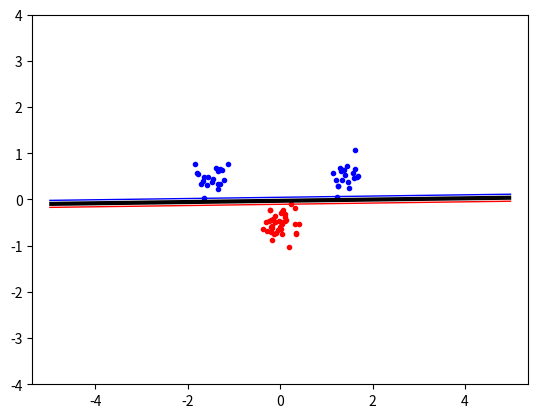

Reproduce this figure in Python.
import numpy, random, math
from scipy.optimize import minimize
import matplotlib.pyplot as plt

# numpy.zeros(N)

# ret = minimize(objective, start, bounds= B, constraints=XC)
# alpha = ret[’x’]


# [redacted]


classA = numpy.concatenate(
    (numpy.random.randn(20, 2) * 0.2 + [1.5, 0.5],  # 10x2 vector of normal distribution around 1.5, 0.5,
     numpy.random.randn(20, 2) * 0.2 + [-1.5, 0.5]))  # standard deviation of 0.2
classB = numpy.random.randn(40, 2) * 0.2 + [0.0, -0.5]


def generating_test_data():
    inputs = numpy.concatenate((classA, classB))
    targets = numpy.concatenate(  # targets, either +1 or -1
        (numpy.ones(classA.shape[0]),
         -numpy.ones(classB.shape[0])))
    N = inputs.shape[0]  # number of samples
    permute = (list(range(N)))
    random.shuffle(permute)
    return inputs[permute, :], targets[permute]


inputs, targets = generating_test_data()
N = inputs.shape[0]

def kernel_linear(x, y):
    return numpy.dot(x, y)


P = numpy.zeros((N, N))  # zero matrix P
for i in range(N):  # implement matrix P
    for j in range(N):
        P[i][j] = targets[i] * targets[j] * kernel_linear(inputs[i], inputs[j])


def objective(a):
    # equation to minimalize in vector form
    return 0.5 * numpy.dot(a, numpy.dot(a, P)) - numpy.sum(a)


def zerofun(a):
    # checks the constraint
    return numpy.dot(a, targets)


def minimalize_alpha():
    C = None
    bound_B = [(0, C) for b in range(N)]
    # objective: function with a as argument
    # start: initial guess of a -> Zero vector
    # bounds: list of pairs with the lower and upper bounds
    # constraint: constraining alpha, constraint={'type':'eq', 'fun':zerofun}
    ret = minimize(objective, numpy.zeros(N), bounds=bound_B, constraints={'type': 'eq', 'fun': zerofun})
    alpha = ret['x']
    indices = numpy.where(alpha >= 10 ** (-5))
    indices = indices[0][:]                                             #da sonst indices als Matrix gesehen wird
    support_vector = [[alpha[i], targets[i], inputs[i]] for i in indices]
    return support_vector


support_vectors = minimalize_alpha()


def calculate_bias():
    any_sv = support_vectors[0][:]  # random support vector
    array = [[numpy.dot(numpy.dot(sv[0], sv[1]), kernel_linear(sv[2], any_sv[2]))] for sv in support_vectors]
    return numpy.sum(array) - any_sv[1]


b = calculate_bias()


def indicator_fct(x, y):
    s = [x, y]
    array = [[numpy.dot(numpy.dot(sv[0], sv[1]), kernel_linear(sv[2], s))] for sv in support_vectors]
    return numpy.sum(array) - b


def plot_data():
    plt.plot([p[0] for p in classA],
             [p[1] for p in classA],
             'b.')
    plt.plot([p[0] for p in classB],
             [p[1] for p in classB],
             'r.')
#    plt.plot([sv[2][0] for sv in support_vectors)],
 #            [sv[2][1] for sv in support_vectors)],
  #          'g+')
    plt.axis('equal')
    plt.savefig('svmplot.pdf')
    plt.show()

    xgrid = numpy.linspace(-5, 5)
    ygrid = numpy.linspace(-4, 4)
    grid = numpy.array([[indicator_fct(x, y) for x in xgrid] for y in ygrid])
    plt.contour(xgrid, ygrid, grid,
                (-1.0, 0.0, 1.0),
                colors=('red', 'black', 'blue'),
                linewidths=(1, 3, 1))


plot_data()
